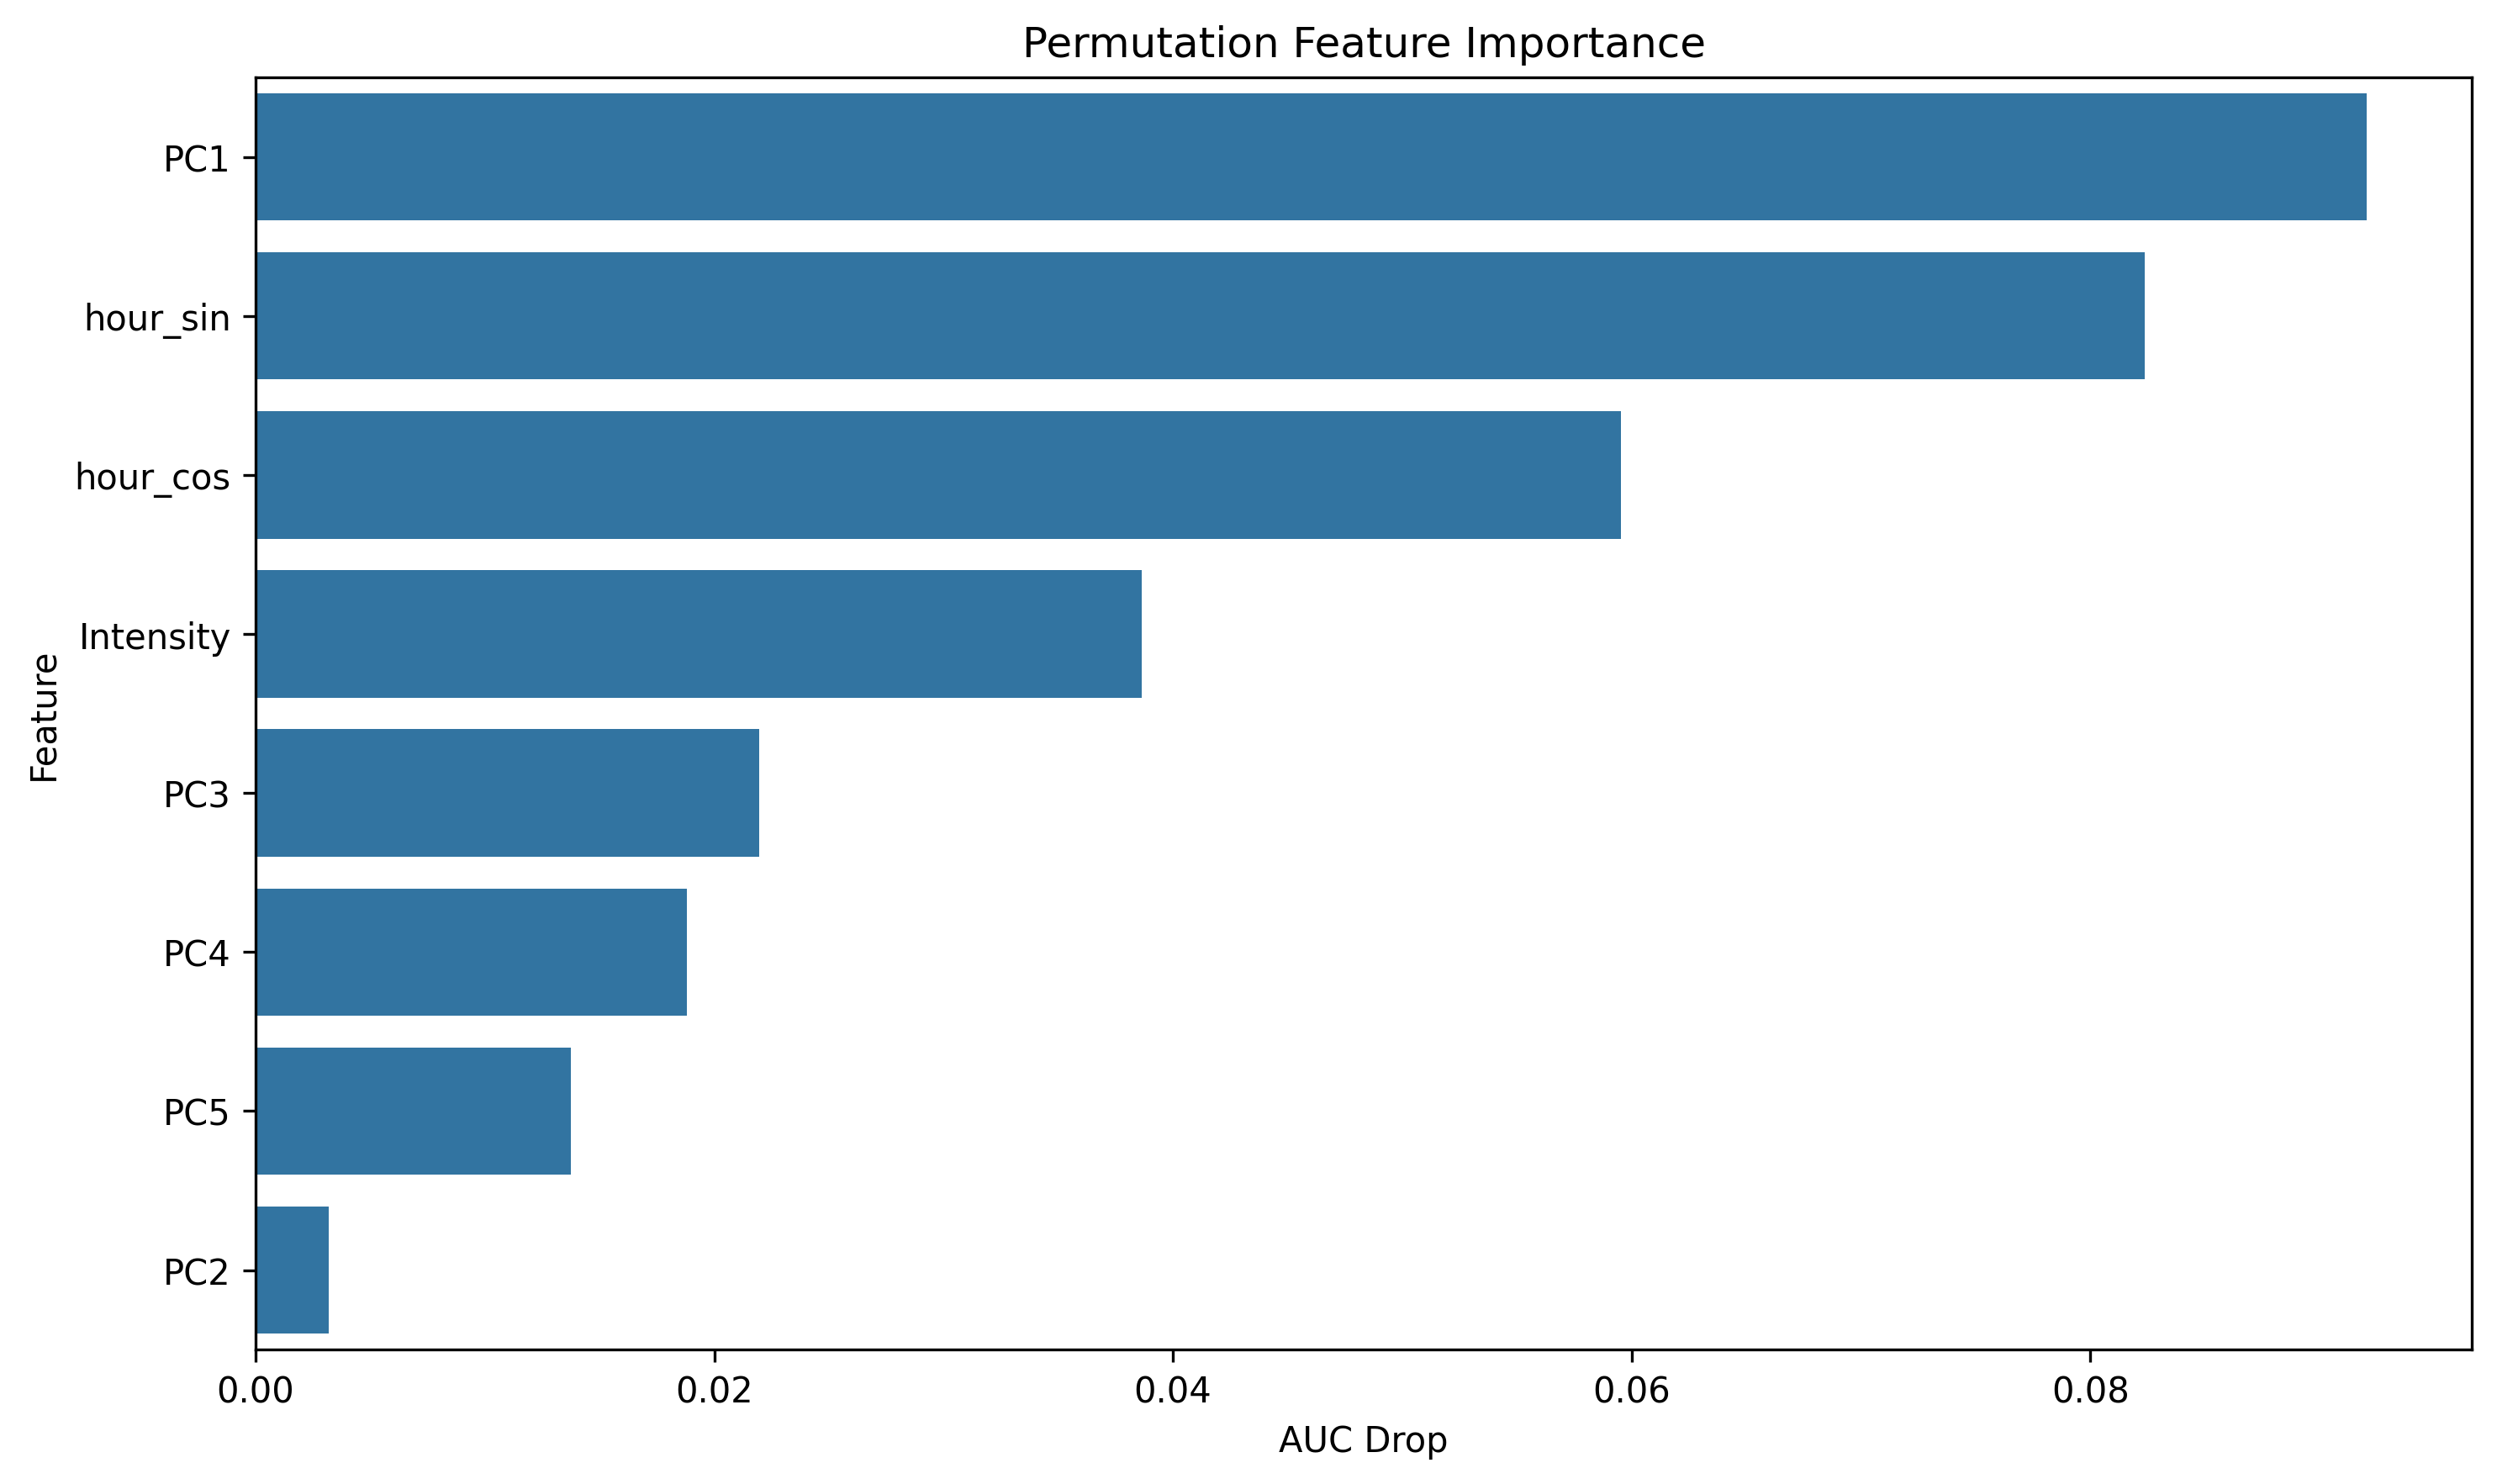

The table this chart was drawn from, first rows:
feature, importance
PC1, 0.09204
hour_sin, 0.08237
hour_cos, 0.05952
Intensity, 0.03865
PC3, 0.02197
PC4, 0.01879
PC5, 0.01375
PC2, 0.003179
